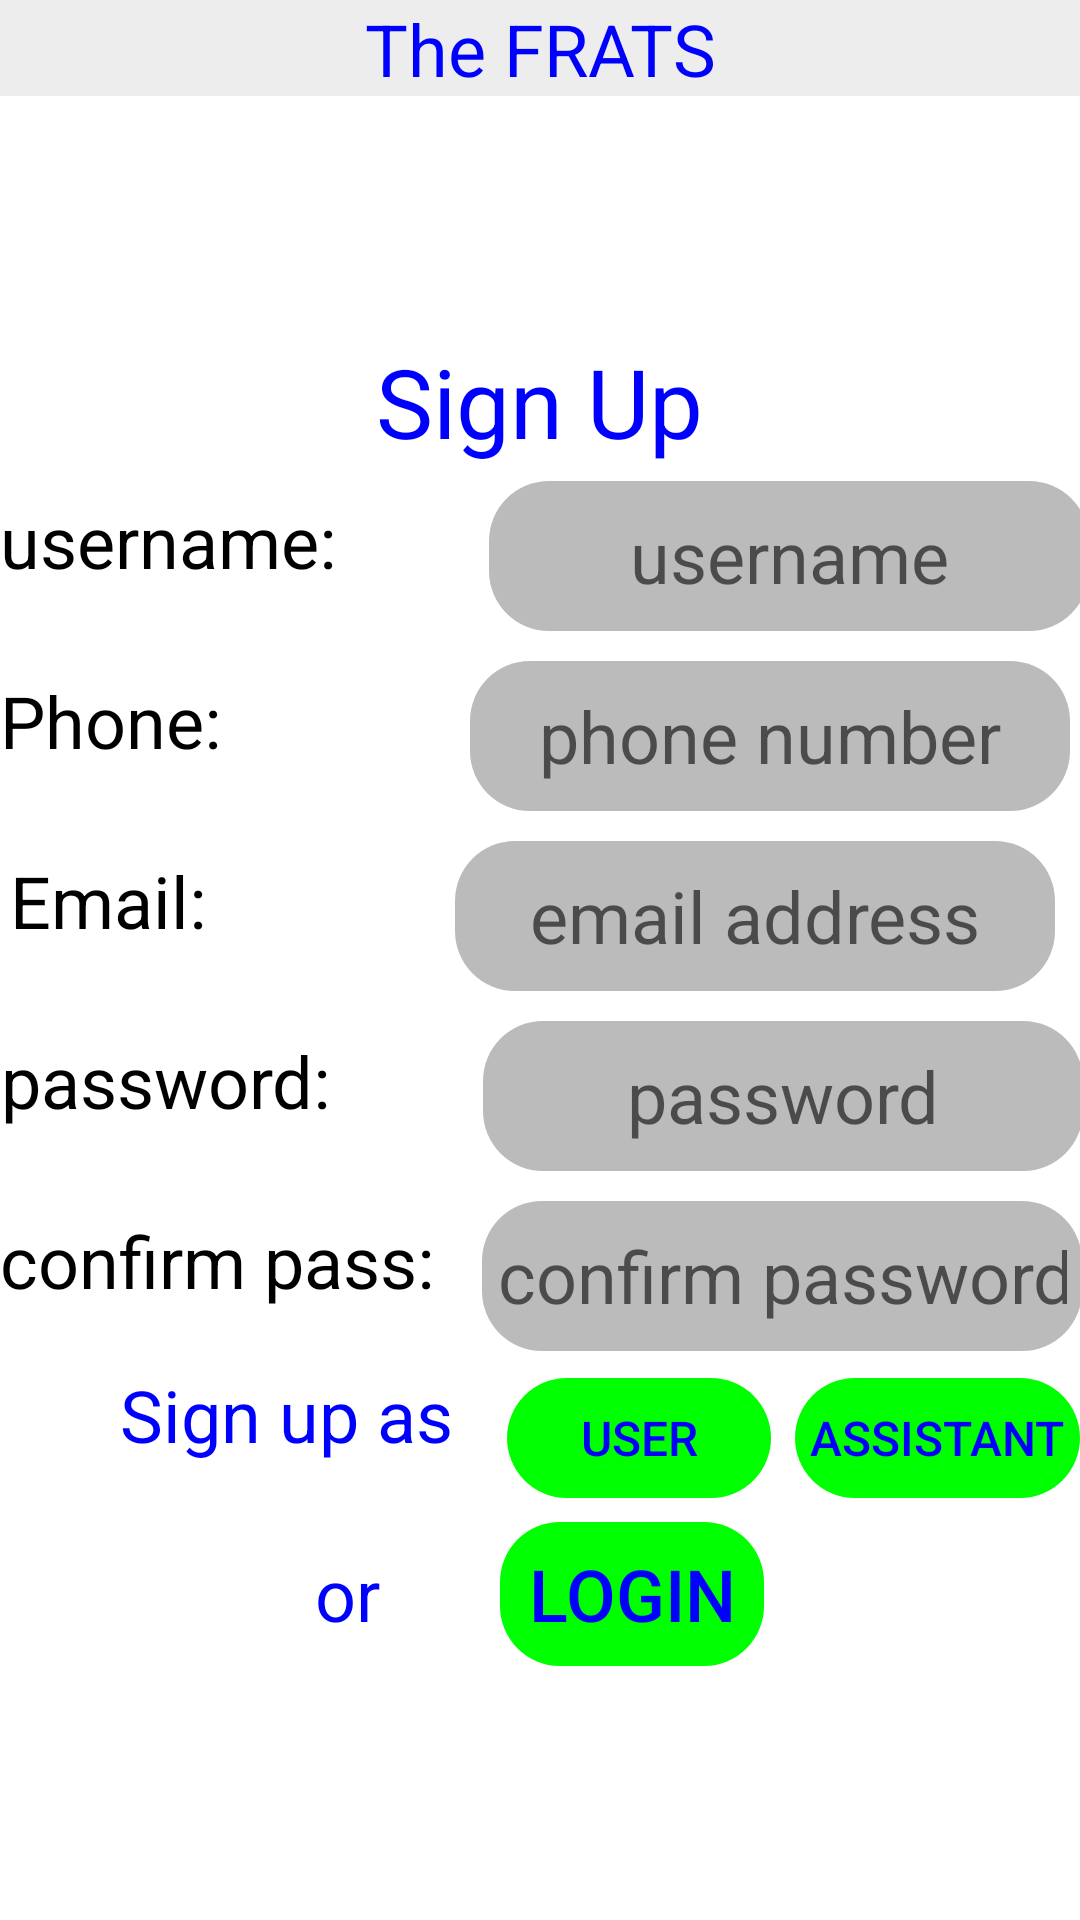

Write the Android layout XML for this screen, with the resource values it uses.
<!-- AndroidManifest.xml: application theme AppTheme -->
<!-- res/layout/create_user.xml -->
<?xml version="1.0" encoding="utf-8"?>
<LinearLayout xmlns:android="http://schemas.android.com/apk/res/android"
    xmlns:tools="http://schemas.android.com/tools"
    android:layout_width="match_parent"
    android:layout_height="match_parent"
    tools:context=".MainActivity"
    android:gravity="center"
    android:orientation="vertical"
    android:background="@color/white"

    >

    <TextView
        android:layout_width="match_parent"
        android:layout_height="0dp"
        android:layout_weight="1"
        android:textSize="24sp"
        android:text="The FRATS"
        android:textColor="@color/blue"
        android:background="@color/cream2"
        android:gravity="center"
        />

    <LinearLayout
        android:layout_width="match_parent"
        android:layout_height="wrap_content"
        android:layout_weight="5"
        android:orientation="vertical"
        android:gravity="center"

        >

        <LinearLayout
            android:layout_width="wrap_content"
            android:layout_height="wrap_content"
            android:orientation="vertical"
            android:gravity="center"
            >

            <TextView
                android:layout_width="wrap_content"
                android:layout_height="wrap_content"
                android:text="Sign Up"
                android:textSize="32sp"
                android:textColor="@color/blue"
                />

            <LinearLayout
                android:layout_width="wrap_content"
                android:layout_height="wrap_content"
                android:orientation="horizontal"

                >

                <TextView
                    android:layout_width="wrap_content"
                    android:layout_height="wrap_content"
                    android:gravity="end"
                    android:paddingEnd="40dp"
                    android:text="username: "
                    android:textColor="@color/black"
                    android:textSize="24sp"
                    />

                <EditText
                    android:id="@+id/user_name"
                    android:layout_width="200dp"
                    android:layout_height="50dp"
                    android:hint="username"
                    android:inputType="textPersonName"
                    android:textColor="@color/blue"
                    android:background="@drawable/input_rectangle"
                    android:backgroundTint="@color/cream"
                    android:textSize="24sp"
                    android:gravity="center"
                    android:layout_margin="5dp"
                    />

            </LinearLayout>

            <LinearLayout
                android:layout_width="wrap_content"
                android:layout_height="wrap_content"
                android:orientation="horizontal"

                >

                <TextView
                    android:layout_width="wrap_content"
                    android:layout_height="wrap_content"
                    android:gravity="end"
                    android:paddingEnd="72dp"
                    android:text="Phone: "
                    android:textColor="@color/black"
                    android:textSize="24sp"
                    />

                <EditText
                    android:id="@+id/phone"
                    android:layout_width="200dp"
                    android:layout_height="50dp"
                    android:hint="phone number"
                    android:inputType="phone"
                    android:textColor="@color/blue"
                    android:background="@drawable/input_rectangle"
                    android:backgroundTint="@color/cream"
                    android:textSize="24sp"
                    android:gravity="center"
                    android:layout_margin="5dp"
                    />

            </LinearLayout>

            <LinearLayout
                android:layout_width="wrap_content"
                android:layout_height="wrap_content"
                android:orientation="horizontal"

                >

                <TextView
                    android:layout_width="wrap_content"
                    android:layout_height="wrap_content"
                    android:gravity="end"
                    android:paddingEnd="72dp"
                    android:text="Email: "
                    android:textColor="@color/black"
                    android:textSize="24sp"
                    />

                <EditText
                    android:id="@+id/email"
                    android:layout_width="200dp"
                    android:layout_height="50dp"
                    android:hint="email address"
                    android:inputType="textEmailAddress"
                    android:textColor="@color/blue"
                    android:background="@drawable/input_rectangle"
                    android:backgroundTint="@color/cream"
                    android:textSize="24sp"
                    android:gravity="center"
                    android:layout_margin="5dp"
                    />

            </LinearLayout>

            <LinearLayout
                android:layout_width="wrap_content"
                android:layout_height="wrap_content"
                android:orientation="horizontal"

                >

                <TextView
                    android:layout_width="wrap_content"
                    android:layout_height="wrap_content"
                    android:gravity="end"
                    android:paddingEnd="40dp"
                    android:text="password: "
                    android:textColor="@color/black"
                    android:textSize="24sp"
                    />

                <EditText
                    android:id="@+id/pass"
                    android:layout_width="200dp"
                    android:layout_height="50dp"
                    android:hint="password"
                    android:inputType="textPassword"
                    android:textColor="@color/blue"
                    android:background="@drawable/input_rectangle"
                    android:backgroundTint="@color/cream"
                    android:textSize="24sp"
                    android:gravity="center"
                    android:layout_margin="5dp"
                    />

            </LinearLayout>

            <LinearLayout
                android:layout_width="wrap_content"
                android:layout_height="wrap_content"
                android:orientation="horizontal"

                >

                <TextView
                    android:layout_width="wrap_content"
                    android:layout_height="wrap_content"
                    android:gravity="end"
                    android:paddingEnd="5dp"
                    android:text="confirm pass: "
                    android:textColor="@color/black"
                    android:textSize="24sp"
                    />

                <EditText
                    android:id="@+id/confirm"
                    android:layout_width="200dp"
                    android:layout_height="50dp"
                    android:hint="confirm password"
                    android:inputType="textPassword"
                    android:textColor="@color/blue"
                    android:background="@drawable/input_rectangle"
                    android:backgroundTint="@color/cream"
                    android:textSize="24sp"
                    android:gravity="center"
                    android:layout_margin="5dp"
                    />

            </LinearLayout>

            <LinearLayout
                android:layout_width="match_parent"
                android:layout_height="wrap_content"
                android:orientation="vertical"

                >
                <LinearLayout
                    android:layout_width="match_parent"
                    android:layout_height="wrap_content"
                    android:orientation="horizontal"
                    >

                    <TextView
                        android:layout_width="wrap_content"
                        android:layout_height="wrap_content"
                        android:textSize="24sp"
                        android:textColor="@color/blue"
                        android:text="Sign up as "
                        android:paddingStart="40dp"
                        />

                    <LinearLayout
                        android:layout_width="match_parent"
                        android:layout_height="48dp"
                        android:orientation="horizontal"
                        android:gravity="end"
                        >

                        <Button
                            android:id="@+id/user"
                            android:layout_width="wrap_content"
                            android:layout_height="wrap_content"
                            android:background="@drawable/input_rectangle"
                            android:backgroundTint="@color/green"
                            android:text="user"
                            android:textSize="16sp"
                            android:textColor="@color/blue"
                            android:layout_marginEnd="4dp"
                            android:gravity="center"
                            android:layout_marginBottom="4dp"
                            android:layout_marginTop="4dp"
                            />

                        <Button
                            android:id="@+id/assistant"
                            android:layout_width="wrap_content"
                            android:layout_height="match_parent"
                            android:background="@drawable/input_rectangle"
                            android:backgroundTint="@color/green"
                            android:text="assistant"
                            android:textColor="@color/blue"
                            android:textSize="16sp"
                            android:layout_marginStart="4dp"
                            android:gravity="center"
                            android:layout_marginBottom="4dp"
                            android:layout_marginTop="4dp"
                            />

                    </LinearLayout>

                </LinearLayout>

               <LinearLayout
                   android:layout_width="match_parent"
                   android:layout_height="wrap_content"
                   android:orientation="horizontal"
                   android:gravity="center"
                   >

                   <TextView
                       android:layout_width="wrap_content"
                       android:layout_height="wrap_content"
                       android:textSize="24sp"
                       android:textColor="@color/blue"
                       android:text="or"
                       />

                   <Button
                       android:id="@+id/login"
                       android:layout_width="wrap_content"
                       android:layout_height="wrap_content"
                       android:text="login"
                       android:textColor="@color/blue"
                       android:textSize="24sp"
                       android:background="@drawable/input_rectangle"
                       android:backgroundTint="@color/green"
                       android:layout_marginStart="40dp"
                       android:layout_marginBottom="4dp"
                       android:layout_marginTop="4dp"
                       />


               </LinearLayout>

            </LinearLayout>

        </LinearLayout>

    </LinearLayout>

</LinearLayout>
<!-- resources referenced by this layout -->
<resources>
  <color name="black">#FF000000</color>
  <color name="blue">#FF0000FF</color>
  <color name="cream">#FFBBBBBB</color>
  <color name="cream2">#FFEDEDED</color>
  <color name="green">#FF00FF00</color>
  <color name="white">#FFFFFFFF</color>
  <!-- drawable input_rectangle (drawable) -->
  <?xml version="1.0" encoding="utf-8"?>
  <shape xmlns:android="http://schemas.android.com/apk/res/android"
      android:shape="rectangle"
      android:tint="@color/cream"
      >
  
      <corners
          android:topLeftRadius="20dp"
          android:topRightRadius="20dp"
          android:bottomLeftRadius="20dp"
          android:bottomRightRadius="20dp"
  
          />
  
      <padding
          android:top="5dp"
          android:bottom="5dp"
          android:left="5dp"
          android:right="5dp"
          />
  
  
  </shape>
  <style name="AppTheme" parent="Theme.AppCompat.Light.NoActionBar">
          <item name="colorPrimary">@color/white</item>
          <item name="colorPrimaryDark">@color/cream</item>
          <item name="colorAccent">@color/blue</item>
          <item name="itemBackground">@color/cream</item>
      </style>
</resources>
